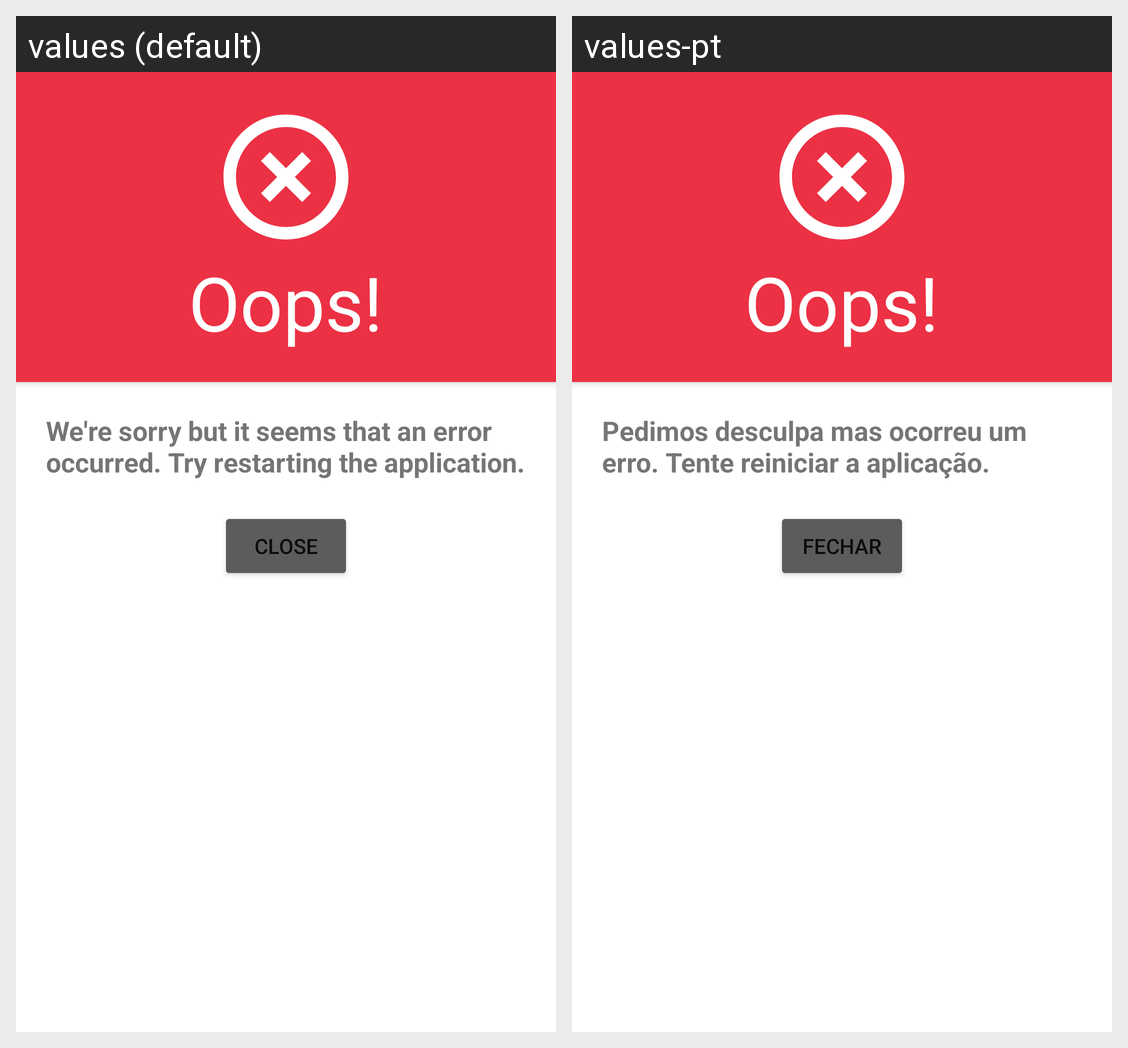

Translations of the strings shown on this Android screen, per locale in the grid:
Android screen res/layout/activity_error.xml rendered under 2 locales, left to right: values (default), values-pt. Device: Nexus 5 (rendered at 1080×1920; each locale shown at half size, 540×960, under a caption strip naming it); theme AppTheme.
Strings drawn on this screen, with the default value and each locale's value (text and hints the layout hard-codes, and strings that could not be matched under every locale, appear in the picture but are not listed):

title_oops_error
  values: Oops!
  values-pt: Oops!  [not translated; the default value is used]

label_error_loading_error
  values: We're sorry but it seems that an error occurred. Try restarting the application.
  values-pt: Pedimos desculpa mas ocorreu um erro. Tente reiniciar a aplicação.

label_button_close_error
  values: close
  values-pt: fechar
